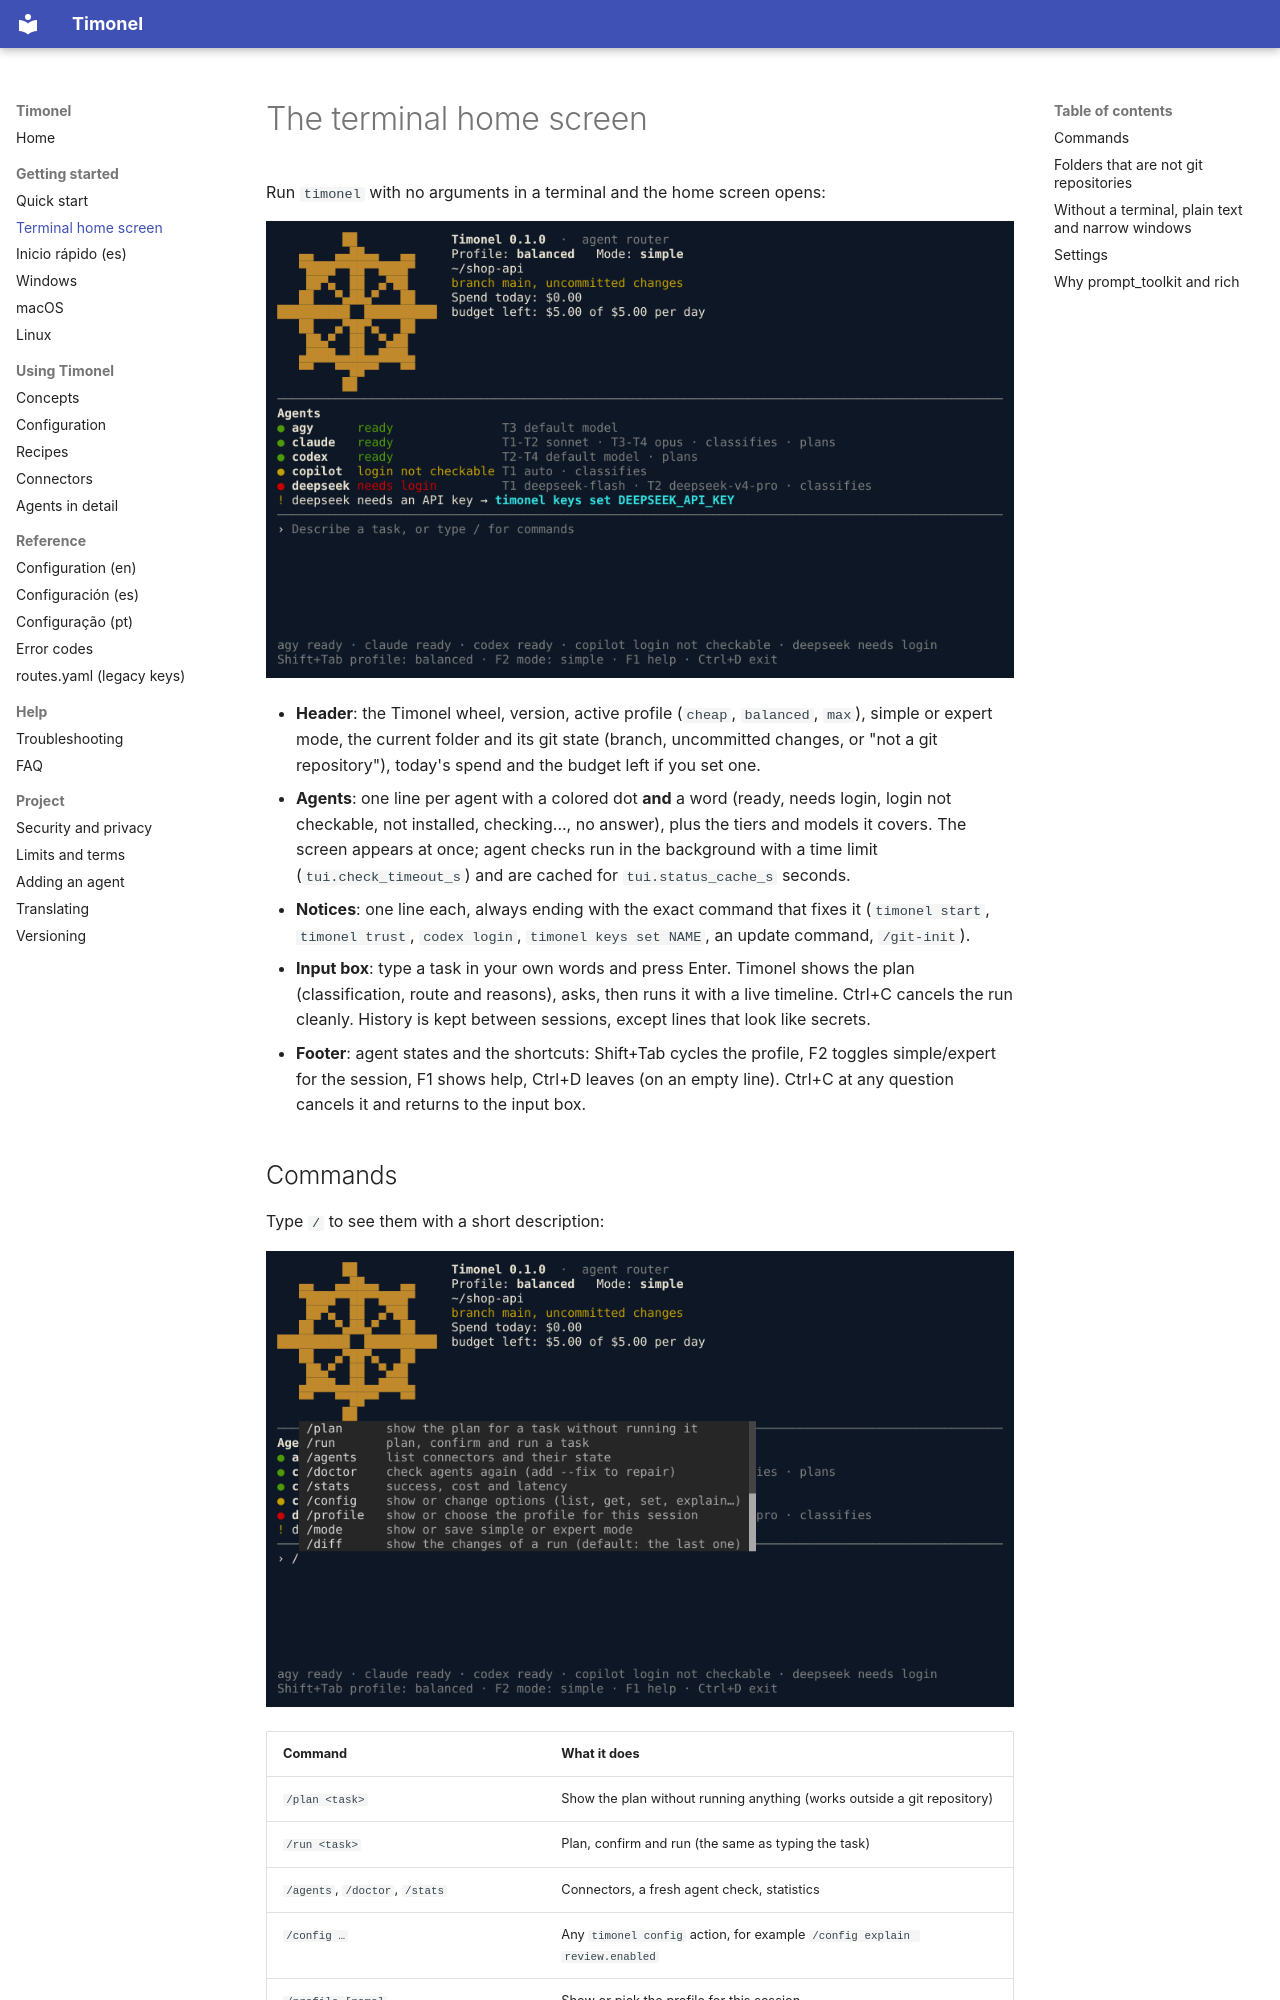

repository: EduMayMar/Timonel · page: terminal/index.html · generator: mkdocs

# The terminal home screen

Run `timonel` with no arguments in a terminal and the home screen opens:

![Timonel home screen in a terminal](screenshots/terminal-home.png)

- **Header**: the Timonel wheel, version, active profile (`cheap`, `balanced`, `max`), simple or
  expert mode, the current folder and its git state (branch, uncommitted changes, or "not a git
  repository"), today's spend and the budget left if you set one.
- **Agents**: one line per agent with a colored dot **and** a word (ready, needs login, login not
  checkable, not installed, checking..., no answer), plus the tiers and models it covers. The screen
  appears at once; agent checks run in the background with a time limit (`tui.check_timeout_s`) and
  are cached for `tui.status_cache_s` seconds.
- **Notices**: one line each, always ending with the exact command that fixes it (`timonel start`,
  `timonel trust`, `codex login`, `timonel keys set NAME`, an update command, `/git-init`).
- **Input box**: type a task in your own words and press Enter. Timonel shows the plan
  (classification, route and reasons), asks, then runs it with a live timeline. Ctrl+C cancels the
  run cleanly. History is kept between sessions, except lines that look like secrets.
- **Footer**: agent states and the shortcuts: Shift+Tab cycles the profile, F2 toggles simple/expert
  for the session, F1 shows help, Ctrl+D leaves (on an empty line). Ctrl+C at any question
  cancels it and returns to the input box.
